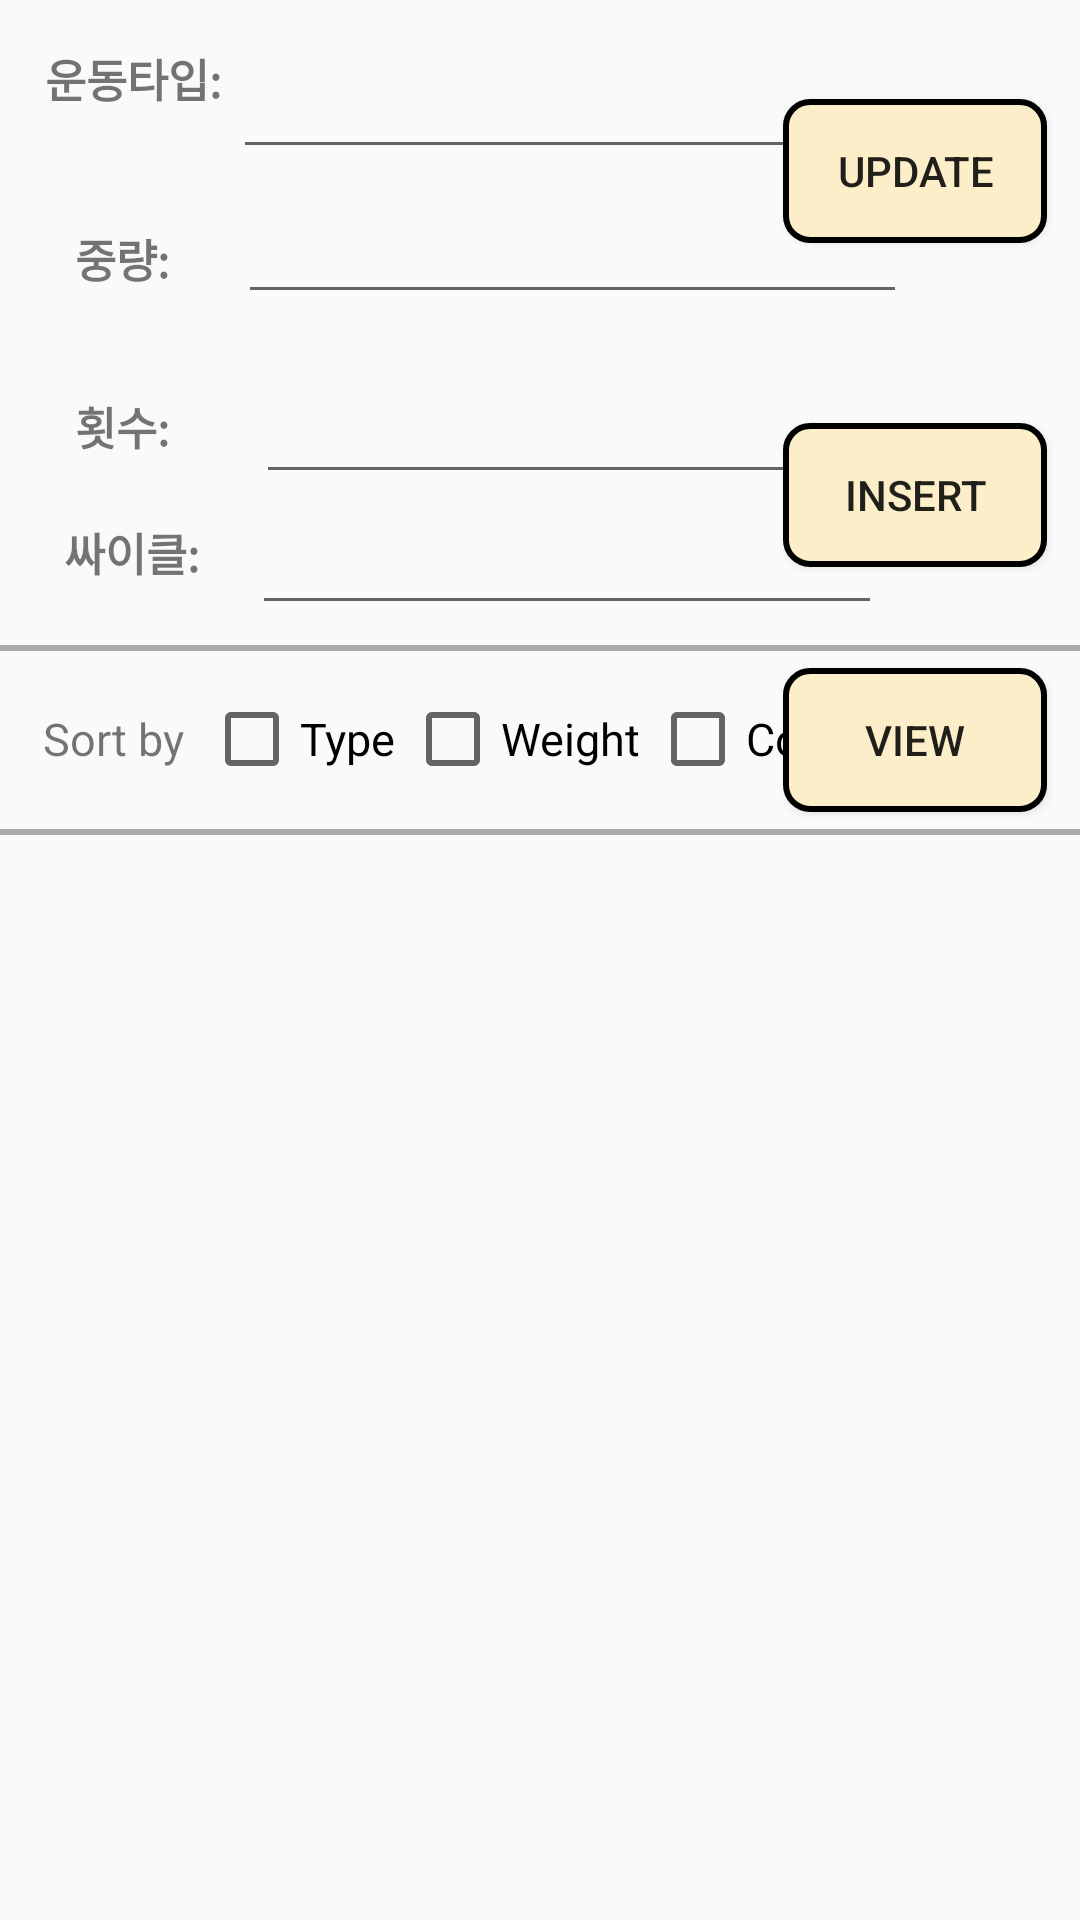

The Android layout XML behind this screen, and the referenced resources:
<!-- AndroidManifest.xml: application theme Theme.Healindary -->
<!-- res/layout/exercise_db.xml -->
<RelativeLayout xmlns:android="http://schemas.android.com/apk/res/android"
    xmlns:app="http://schemas.android.com/apk/res-auto"
    xmlns:tools="http://schemas.android.com/tools"
    android:layout_width="match_parent"
    android:layout_height="match_parent">

    <TextView
        android:id="@+id/text_db_type"
        android:layout_width="wrap_content"
        android:layout_height="wrap_content"
        android:layout_marginLeft="15dp"
        android:layout_marginTop="15dp"
        android:text="운동타입: "
        android:textStyle="bold"
        android:textSize="15dp" />

    <EditText
        android:id="@+id/edit_type"
        android:layout_width="wrap_content"
        android:layout_height="wrap_content"
        android:layout_marginTop="15dp"
        android:layout_toRightOf="@+id/text_db_type"
        android:ems="10"
        android:inputType="textPersonName"
        android:maxLength="30" />

    <TextView
        android:id="@+id/text_db_weight"
        android:layout_width="wrap_content"
        android:layout_height="wrap_content"
        android:layout_below="@+id/text_db_type"
        android:layout_alignLeft="@+id/text_db_type"
        android:layout_marginLeft="10dp"
        android:layout_marginTop="38dp"
        android:textStyle="bold"
        android:text="중량: "
        android:textSize="15dp" />

    <EditText
        android:id="@+id/edit_weight"
        android:layout_width="wrap_content"
        android:layout_height="wrap_content"
        android:layout_alignBaseline="@+id/text_db_weight"
        android:layout_alignEnd="@+id/edit_type"
        android:layout_centerHorizontal="true"
        android:layout_marginStart="19dp"
        android:layout_marginEnd="-15dp"
        android:layout_toEndOf="@+id/text_db_weight"
        android:ems="10"
        android:inputType="number"
        android:maxLength="15" />

    <TextView
        android:id="@+id/text_db_count"
        android:layout_width="wrap_content"
        android:layout_height="wrap_content"
        android:layout_below="@+id/text_db_weight"
        android:layout_alignLeft="@+id/text_db_weight"
        android:layout_marginLeft="0dp"
        android:layout_marginTop="34dp"
        android:textStyle="bold"
        android:text="횟수: "
        android:textSize="15dp" />

    <EditText
        android:id="@+id/edit_count"
        android:layout_width="wrap_content"
        android:layout_height="wrap_content"
        android:layout_alignBottom="@+id/text_db_count"
        android:layout_marginStart="25dp"
        android:layout_marginBottom="-12dp"
        android:layout_toEndOf="@+id/text_db_count"
        android:ems="10"
        android:inputType="number"
        android:maxLength="10" />

    <TextView
        android:id="@+id/text_db_cycle"
        android:layout_width="wrap_content"
        android:layout_height="wrap_content"
        android:layout_below="@+id/text_db_count"
        android:layout_alignLeft="@+id/text_db_count"
        android:layout_marginLeft="-4dp"
        android:layout_marginTop="20dp"
        android:text="싸이클: "
        android:textStyle="bold"
        android:textSize="15dp" />

    <EditText
        android:id="@+id/edit_cycle"
        android:layout_width="wrap_content"
        android:layout_height="wrap_content"

        android:layout_below="@+id/edit_count"
        android:layout_alignParentStart="true"
        android:layout_centerHorizontal="true"
        android:layout_marginStart="84dp"
        android:layout_marginTop="14dp"
        android:ems="10"
        android:inputType="number"
        android:maxLength="10" />

    <View
        android:id="@+id/line1"
        android:layout_width="match_parent"
        android:layout_height="2dip"
        android:layout_below="@+id/text_db_cycle"
        android:layout_alignParentStart="true"
        android:layout_marginTop="20dp"
        android:background="#AAAAAA" />

    <TextView
        android:id="@+id/text_sort"
        android:layout_width="wrap_content"
        android:layout_height="wrap_content"
        android:layout_below="@+id/line1"
        android:layout_alignLeft="@+id/text_db_weight"
        android:layout_marginLeft="-11dp"
        android:layout_marginTop="19dp"
        android:text="Sort by "
        android:textSize="15dp" />

    <CheckBox
        android:id="@+id/check_usertype"
        android:layout_width="wrap_content"
        android:layout_height="wrap_content"
        android:layout_alignTop="@+id/text_sort"
        android:layout_alignBottom="@+id/text_sort"
        android:layout_marginLeft="3dp"
        android:layout_toRightOf="@+id/text_sort"
        android:text="Type"
        android:textSize="15dp" />


    <CheckBox
        android:id="@+id/check_weight"
        android:layout_width="wrap_content"
        android:layout_height="wrap_content"
        android:layout_alignTop="@+id/text_sort"
        android:layout_alignBottom="@+id/text_sort"
        android:layout_marginLeft="3dp"
        android:layout_toRightOf="@+id/check_usertype"
        android:text="Weight"
        android:textSize="15dp" />


    <CheckBox
        android:id="@+id/check_count"
        android:layout_width="wrap_content"
        android:layout_height="wrap_content"
        android:layout_alignTop="@+id/text_sort"
        android:layout_alignBottom="@+id/text_sort"
        android:layout_marginLeft="3dp"
        android:layout_toRightOf="@+id/check_weight"
        android:text="Count"
        android:textSize="15dp" />

    <Button
        android:id="@+id/btn_select"
        android:layout_width="wrap_content"
        android:layout_height="wrap_content"
        android:layout_alignBaseline="@+id/check_count"
        android:layout_alignStart="@+id/btn_update"
        android:layout_alignBottom="@+id/check_count"
        android:background="@drawable/roundyellow2"
        android:text="View" />

    <View
        android:id="@+id/line2"
        android:layout_width="match_parent"
        android:layout_height="2dip"
        android:layout_below="@+id/text_sort"
        android:layout_marginTop="20dp"
        android:background="#AAAAAA"/>

    <ScrollView
        android:id="@+id/scroll_view"
        android:layout_width="368dp"
        android:layout_height="495dp"
        android:layout_below="@+id/line2"
        android:layout_marginTop="5dp"
        android:fillViewport="true"
        tools:layout_editor_absoluteX="8dp"
        tools:layout_editor_absoluteY="8dp">

        <ListView
            android:id="@+id/db_list_view"
            android:layout_width="match_parent"
            android:layout_height="match_parent"></ListView>

    </ScrollView>

    <Button
        android:id="@+id/btn_insert"
        android:layout_width="wrap_content"
        android:layout_height="wrap_content"
        android:layout_above="@+id/edit_count"
        android:layout_alignEnd="@+id/scroll_view"
        android:layout_alignParentEnd="true"
        android:layout_marginEnd="11dp"
        android:layout_marginBottom="-66dp"
        android:background="@drawable/roundyellow2"
        android:text="Insert" />

    <Button
        android:id="@+id/btn_update"
        android:layout_width="wrap_content"
        android:layout_height="wrap_content"
        android:layout_alignStart="@+id/btn_insert"
        android:layout_alignParentTop="true"
        android:layout_marginStart="0dp"
        android:layout_marginTop="33dp"
        android:background="@drawable/roundyellow2"
        android:text="Update" />


</RelativeLayout>
<!-- resources referenced by this layout -->
<resources>
  <!-- drawable roundyellow2 (drawable-v24) -->
  <?xml version="1.0" encoding="utf-8"?>
  <shape xmlns:android="http://schemas.android.com/apk/res/android"
      android:padding="10dp"
      android:shape="rectangle" >
      <solid android:color="@color/yellow2" />
      <corners
          android:bottomLeftRadius="8dp"
          android:bottomRightRadius="8dp"
          android:topLeftRadius="8dp"
          android:topRightRadius="8dp" />
      <stroke
          android:width="2dp"
          android:color="@color/black" />
  </shape>
  <style name="Theme.Healindary" parent="Theme.AppCompat.Light">
          
          <item name="colorPrimary">@color/purple_500</item>
          <item name="colorPrimaryVariant">@color/purple_700</item>
          <item name="colorOnPrimary">@color/white</item>
          
          <item name="colorSecondary">@color/teal_200</item>
          <item name="colorSecondaryVariant">@color/teal_700</item>
          <item name="colorOnSecondary">@color/black</item>
          
          <item name="android:statusBarColor" tools:targetApi="l">?attr/colorPrimaryVariant</item>
          
      </style>
  <color name="yellow2">#FCEEC9</color>
  <color name="black">#FF000000</color>
  <color name="purple_500">#FF6200EE</color>
  <color name="purple_700">#FF3700B3</color>
  <color name="white">#FFFFFFFF</color>
  <color name="teal_200">#FF03DAC5</color>
  <color name="teal_700">#FF018786</color>
</resources>
